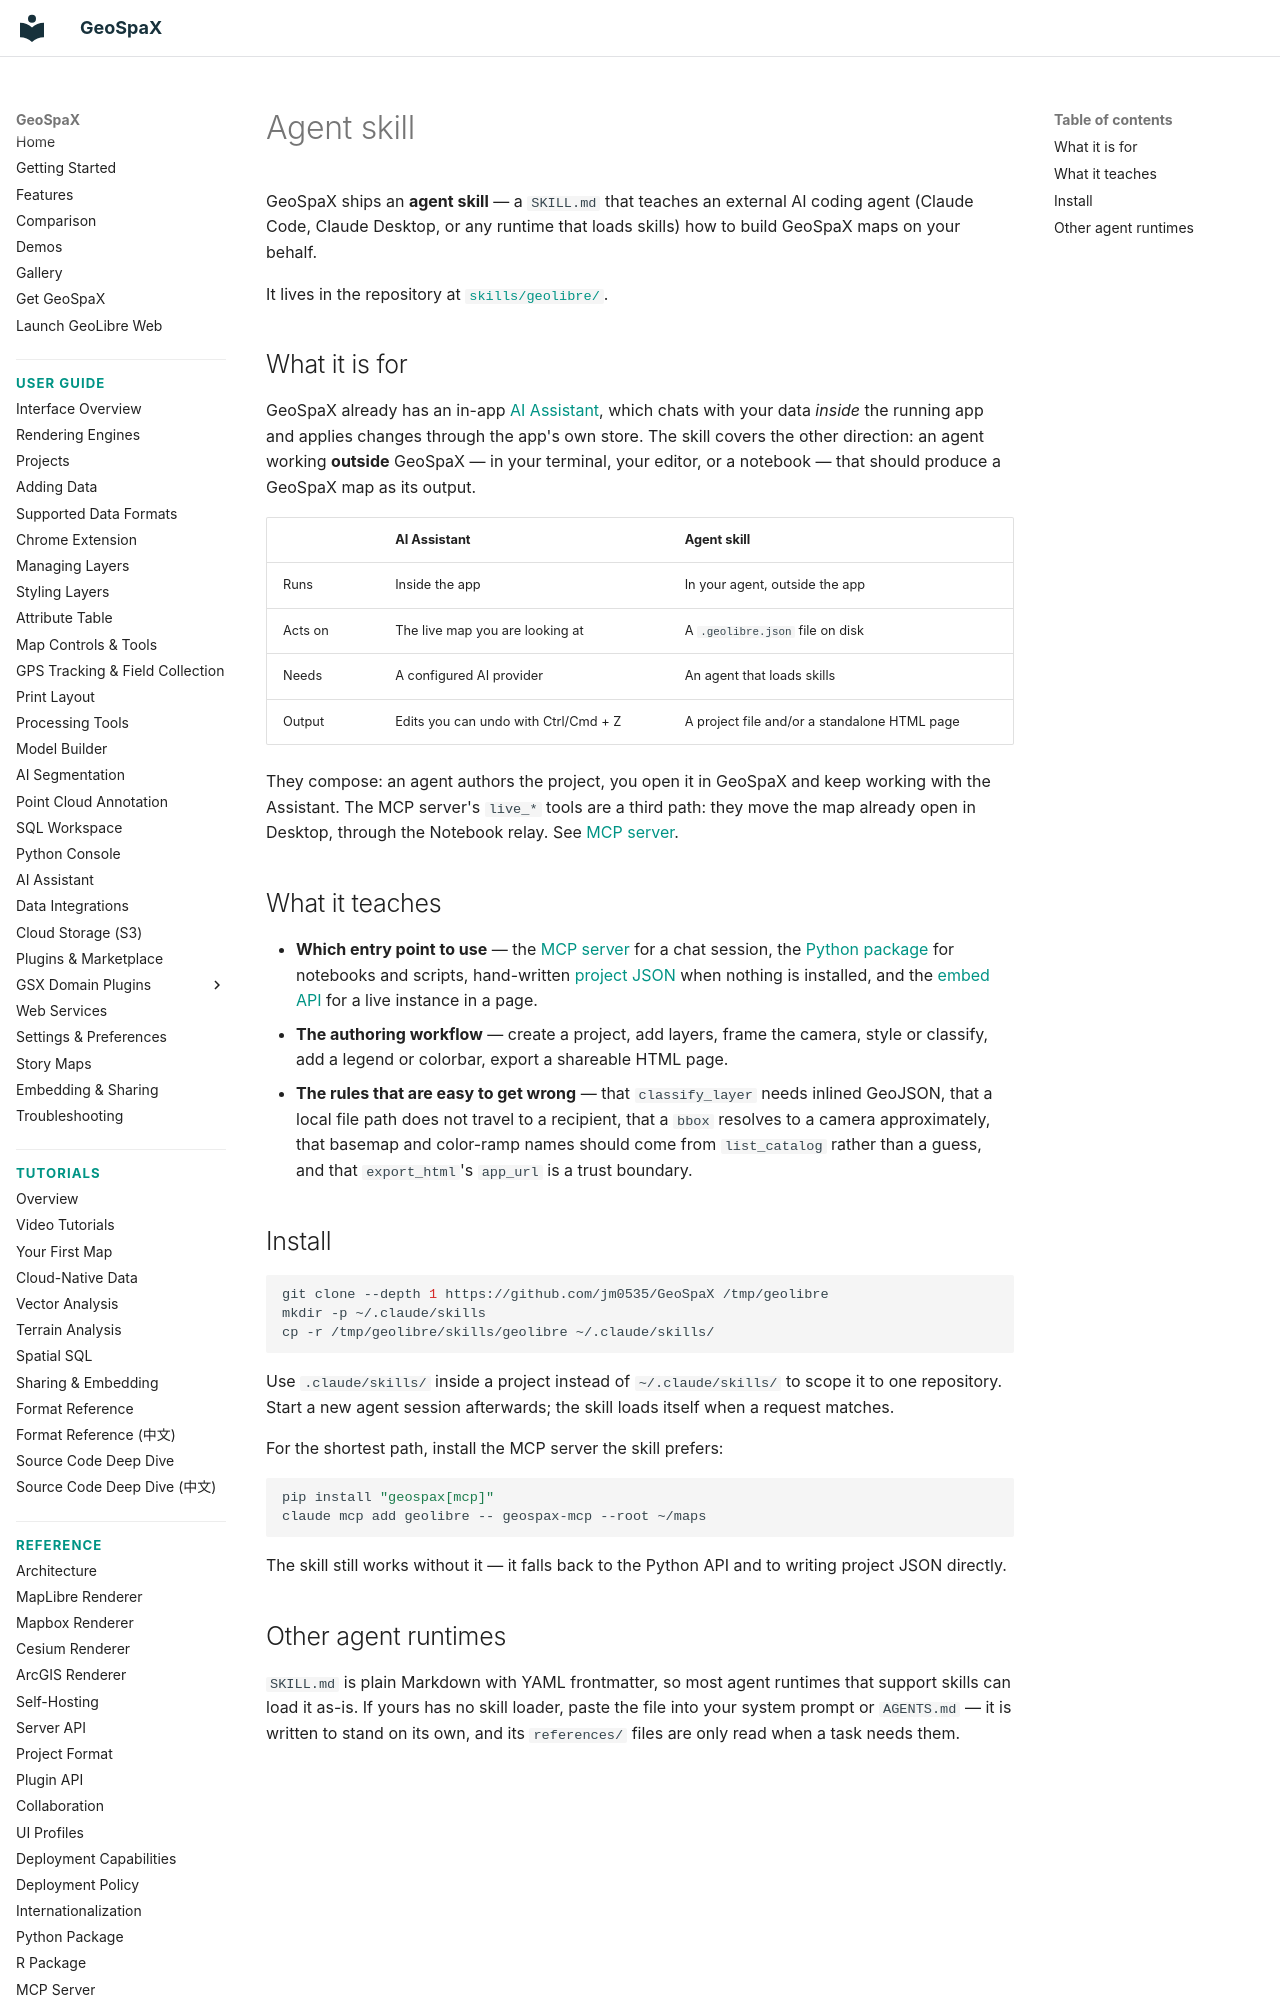

repository: jm0535/GeoSpaX · page: agent-skill/index.html · generator: mkdocs

# Agent skill

GeoSpaX ships an **agent skill** — a `SKILL.md` that teaches an external AI
coding agent (Claude Code, Claude Desktop, or any runtime that loads skills) how
to build GeoSpaX maps on your behalf.

It lives in the repository at
[`skills/geolibre/`](https://github.com/opengeos/GeoLibre/tree/main/skills/geolibre).

## What it is for

GeoSpaX already has an in-app [AI Assistant](user-guide/ai-assistant.md), which
chats with your data *inside* the running app and applies changes through the
app's own store. The skill covers the other direction: an agent working
**outside** GeoSpaX — in your terminal, your editor, or a notebook — that
should produce a GeoSpaX map as its output.

| | AI Assistant | Agent skill |
| --- | --- | --- |
| Runs | Inside the app | In your agent, outside the app |
| Acts on | The live map you are looking at | A `.geolibre.json` file on disk |
| Needs | A configured AI provider | An agent that loads skills |
| Output | Edits you can undo with Ctrl/Cmd + Z | A project file and/or a standalone HTML page |

They compose: an agent authors the project, you open it in GeoSpaX and keep
working with the Assistant. The MCP server's `live_*` tools are a third path:
they move the map already open in Desktop, through the Notebook relay. See
[MCP server](mcp.md).

## What it teaches

- **Which entry point to use** — the [MCP server](mcp.md) for a chat session,
  the [Python package](python.md) for notebooks and scripts, hand-written
  [project JSON](project-format.md) when nothing is installed, and the
  [embed API](user-guide/embedding.md) for a live instance in a page.
- **The authoring workflow** — create a project, add layers, frame the camera,
  style or classify, add a legend or colorbar, export a shareable HTML page.
- **The rules that are easy to get wrong** — that `classify_layer` needs inlined
  GeoJSON, that a local file path does not travel to a recipient, that a `bbox`
  resolves to a camera approximately, that basemap and color-ramp names should
  come from `list_catalog` rather than a guess, and that `export_html`'s
  `app_url` is a trust boundary.

## Install

```bash
git clone --depth 1 https://github.com/jm0535/GeoSpaX /tmp/geolibre
mkdir -p ~/.claude/skills
cp -r /tmp/geolibre/skills/geolibre ~/.claude/skills/
```

Use `.claude/skills/` inside a project instead of `~/.claude/skills/` to scope
it to one repository. Start a new agent session afterwards; the skill loads
itself when a request matches.

For the shortest path, install the MCP server the skill prefers:

```bash
pip install "geospax[mcp]"
claude mcp add geolibre -- geospax-mcp --root ~/maps
```

The skill still works without it — it falls back to the Python API and to
writing project JSON directly.
